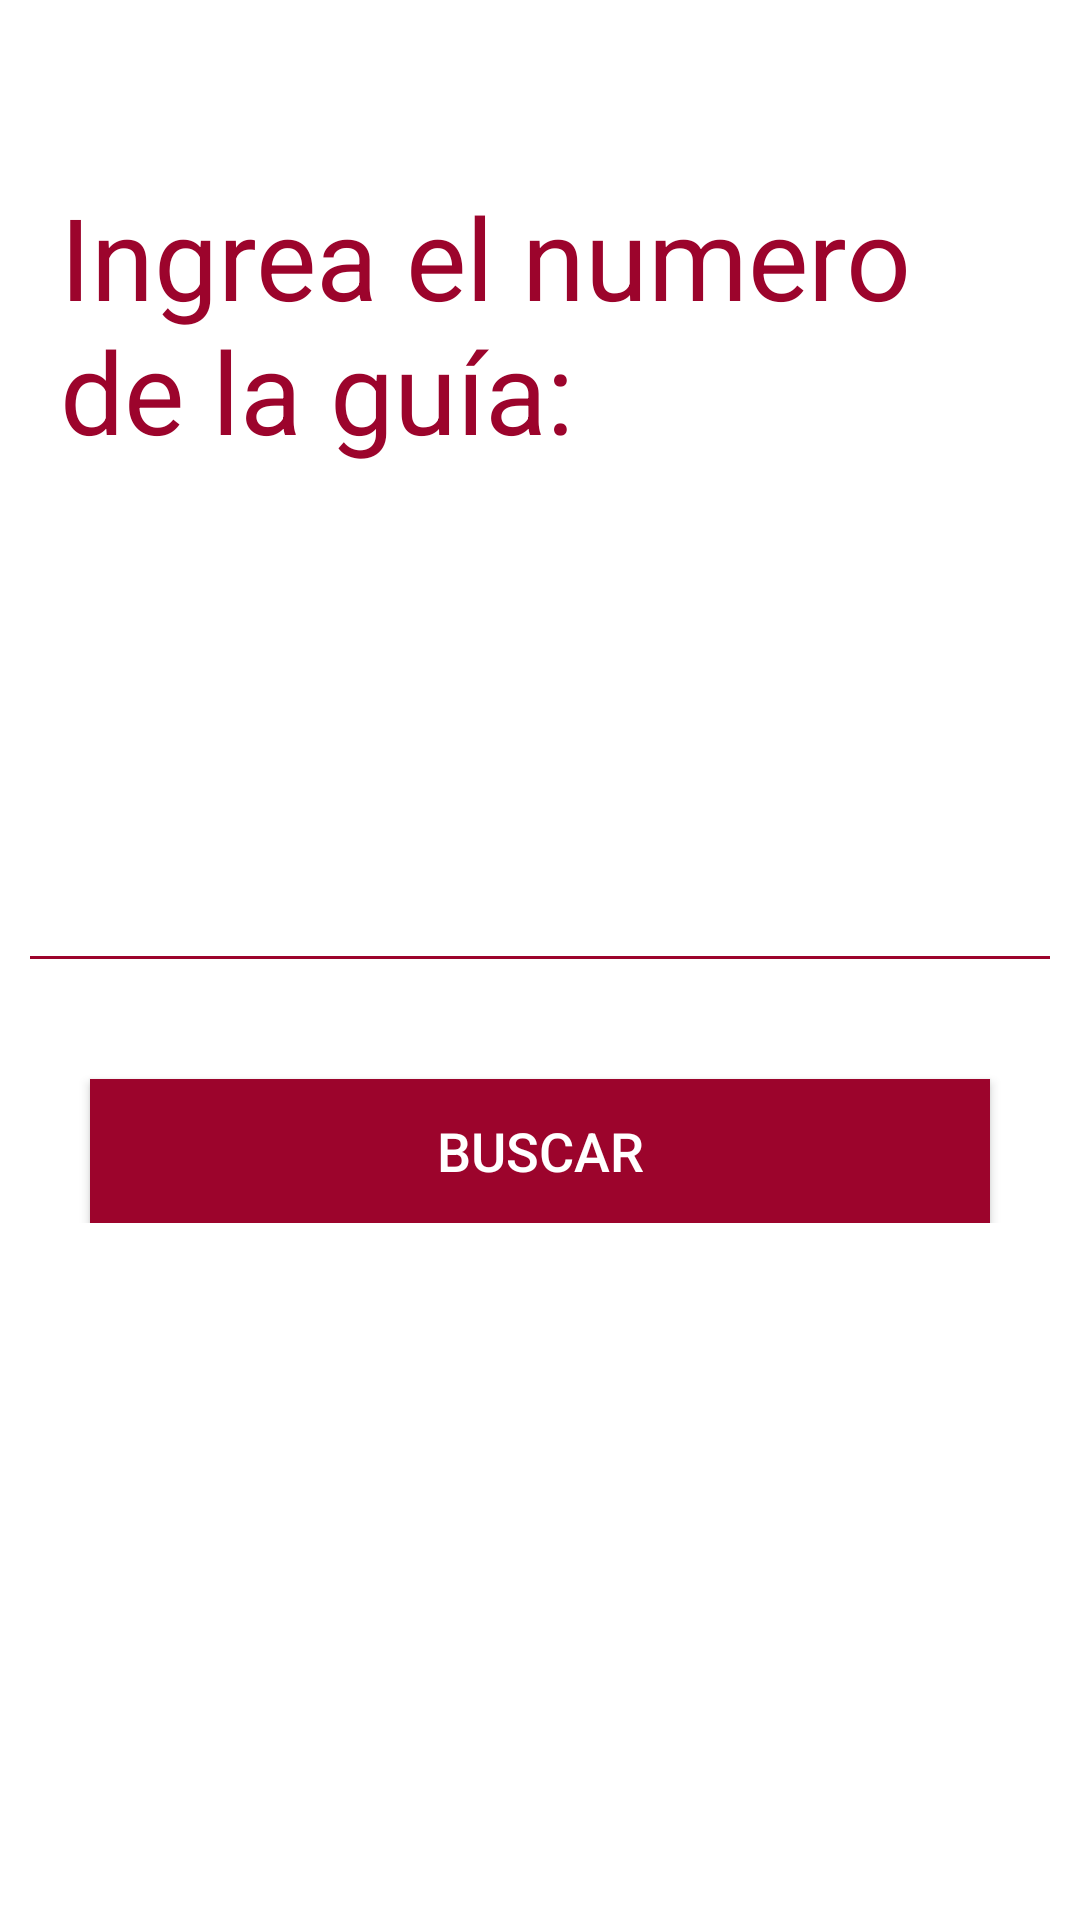

This screen was rendered from an Android layout file. Write that file and the resources it references.
<!-- AndroidManifest.xml: application theme Theme.Design.NoActionBar -->
<!-- res/layout/fragment_buscarguia.xml -->
<?xml version="1.0" encoding="utf-8"?>

<FrameLayout xmlns:android="http://schemas.android.com/apk/res/android"
    xmlns:app="http://schemas.android.com/apk/res-auto"
    xmlns:tools="http://schemas.android.com/tools"
    android:layout_width="match_parent"
    android:layout_height="match_parent"
    android:background="#00FFFFFF"
    >


    <ScrollView
        android:layout_width="match_parent"
        android:layout_height="match_parent"
        android:background="@color/white">

        <LinearLayout
            android:layout_width="match_parent"
            android:layout_height="wrap_content"
            android:background="@color/white"
            android:orientation="vertical"
            tools:context="com.demotxt.droidsrce.profileui.MainActivity">



                <LinearLayout
                    android:layout_width="match_parent"
                    android:layout_height="wrap_content"
                    android:orientation="vertical"
                    android:id="@+id/info"
                    android:layout_marginTop="40dp"
                    android:layout_below="@id/Titulodetalle"
                    android:weightSum="4"
                    >
                    <TextView
                        android:layout_width="match_parent"
                        android:layout_height="match_parent"
                        android:fontFamily="sans-serif"
                        android:text="Ingrea el numero de la guía:"
                        android:layout_margin="20dp"
                        android:textSize="38sp"

android:textColor="@color/ared"
 />



                    <EditText
                        android:id="@+id/textoguia"
                        android:layout_width="match_parent"
                        android:layout_height="wrap_content"
                        android:textColor="@color/black"
                        android:layout_marginStart="10dp"
                        android:inputType="number"
                        android:layout_marginTop="100dp"
                        android:layout_marginEnd="10dp"
                        android:textSize="18dp" />
                    <View
                        android:layout_width="match_parent"
                        android:layout_height="1dp"
                        android:layout_marginTop="2dp"
                        android:layout_marginStart="10dp"
                        android:layout_marginEnd="10dp"
                        android:background="@color/ared" />
                </LinearLayout>



                <Button

                    android:id="@+id/buscarguia"
                    android:layout_width="match_parent"
                    android:layout_height="wrap_content"
                    android:layout_marginStart="30dp"
                    android:layout_marginTop="40dp"
                    android:layout_marginEnd="30dp"
                    android:text="Buscar"
                    style="@style/btnred"
                    android:textSize="18sp"
                    app:backgroundTint="@color/ared"

                    />
            </LinearLayout>

    </ScrollView>

</FrameLayout>
<!-- resources referenced by this layout -->
<resources>
  <color name="ared">#9c042c</color>
  <color name="black">#FF000000</color>
  <color name="white">#FFFFFFFF</color>
  <style name="btnred">
          <item name="android:background">@color/ared</item>
          <item name="android:textColor">@color/white</item>
      </style>
</resources>
